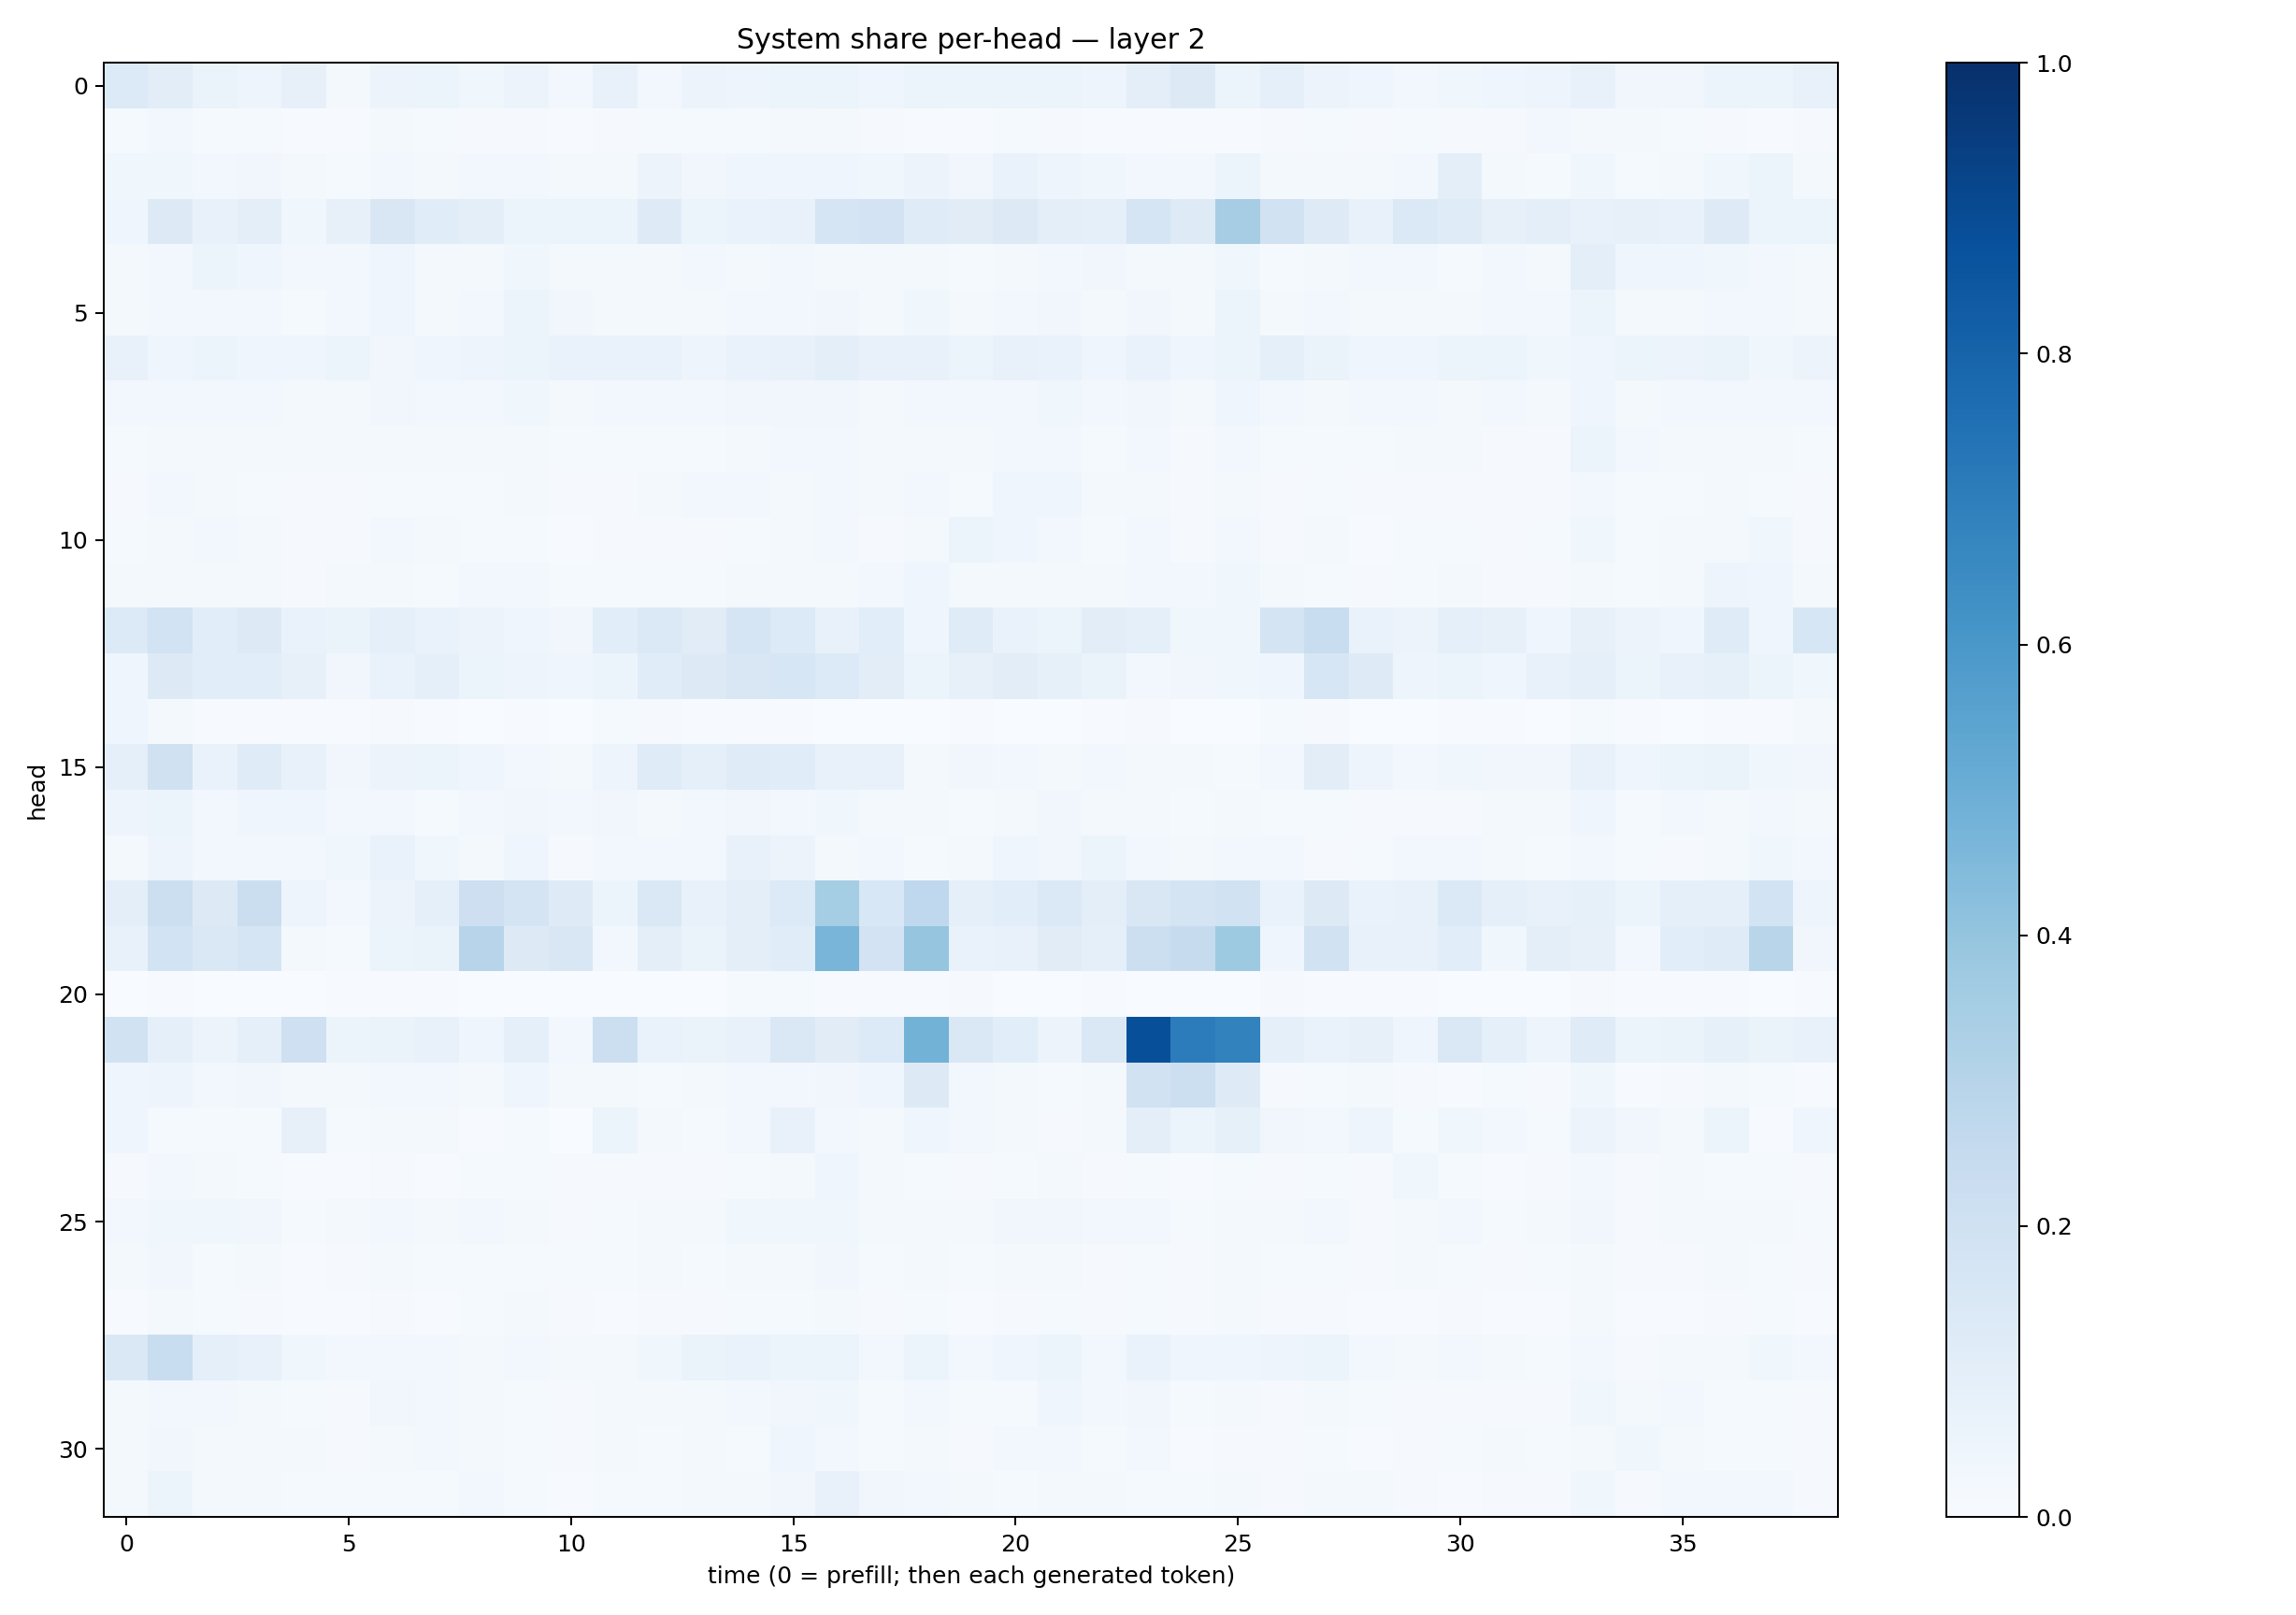

The table this chart was drawn from, first rows:
0.13298629, 0.102097996, 0.06608912, 0.049988996, 0.07880378, 0.02176669, 0.056901667, 0.053200185, 0.03643995, 0.055058353, 0.02383719, 0.07250477, 0.029538436, 0.0572543, 0.049846683, 0.052056126, 0.060286835, 0.04606721, 0.060301602, 0.053725302, 0.058880534, 0.05088006, 0.05005615, 0.0972065
0.01527, 0.02948, 0.01499, 0.01407, 0.006443, 0.007408, 0.02136, 0.01208, 0.008275, 0.008677, 0.004232, 0.008579, 0.0147, 0.01491, 0.01482, 0.01785, 0.02036, 0.009467, 0.005343, 0.00537, 0.01308, 0.009557, 0.006849, 0.007382
0.03905, 0.0377, 0.02998, 0.03236, 0.0184, 0.0129, 0.02435, 0.02009, 0.03057, 0.02404, 0.01797, 0.02302, 0.0564, 0.03434, 0.04674, 0.03945, 0.04235, 0.03876, 0.05562, 0.03336, 0.06863, 0.04697, 0.03658, 0.03089
0.04134, 0.1306, 0.0719, 0.09686, 0.03804, 0.07841, 0.1514, 0.1169, 0.1012, 0.05351, 0.05295, 0.05941, 0.1217, 0.05352, 0.06785, 0.07712, 0.1717, 0.1828, 0.121, 0.111, 0.1279, 0.09513, 0.09252, 0.1713
0.01848, 0.03011, 0.05313, 0.03999, 0.02764, 0.02763, 0.04573, 0.02216, 0.01989, 0.0363, 0.01757, 0.01956, 0.0197, 0.02741, 0.02314, 0.02918, 0.02294, 0.0158, 0.017, 0.01238, 0.01878, 0.02879, 0.03248, 0.02027
0.02022, 0.02695, 0.02408, 0.02368, 0.01322, 0.02799, 0.03946, 0.01825, 0.02742, 0.05214, 0.03396, 0.02062, 0.02001, 0.02319, 0.03071, 0.02485, 0.03312, 0.02225, 0.03531, 0.01917, 0.02554, 0.03461, 0.02315, 0.03171
0.07139, 0.04567, 0.05405, 0.04183, 0.04543, 0.05391, 0.03357, 0.04384, 0.04929, 0.05099, 0.07019, 0.06956, 0.06769, 0.04698, 0.06856, 0.07231, 0.09456, 0.07228, 0.07144, 0.06137, 0.07322, 0.06873, 0.04469, 0.06759
0.02595, 0.03011, 0.02943, 0.02751, 0.01789, 0.02344, 0.03128, 0.02768, 0.02662, 0.03625, 0.02329, 0.0281, 0.02532, 0.0273, 0.03381, 0.03203, 0.03403, 0.02222, 0.02472, 0.02592, 0.02622, 0.03661, 0.02424, 0.0315
0.01308, 0.01918, 0.01596, 0.01582, 0.01734, 0.01634, 0.0193, 0.02338, 0.01573, 0.02034, 0.013, 0.01414, 0.01418, 0.01286, 0.01598, 0.02634, 0.02511, 0.01701, 0.019, 0.02311, 0.03057, 0.02882, 0.01217, 0.02388
0.008867, 0.02651, 0.0182, 0.01546, 0.01007, 0.01131, 0.01516, 0.01251, 0.01386, 0.01592, 0.009908, 0.007918, 0.01914, 0.029, 0.02693, 0.02135, 0.02988, 0.02247, 0.03028, 0.01537, 0.04048, 0.04598, 0.01648, 0.01852
0.01261, 0.0199, 0.02893, 0.0192, 0.009814, 0.01155, 0.02387, 0.01727, 0.01178, 0.01451, 0.00708, 0.009303, 0.008719, 0.009656, 0.01261, 0.01595, 0.02582, 0.01134, 0.01958, 0.05115, 0.03926, 0.02596, 0.01421, 0.02622
0.01938, 0.02203, 0.01901, 0.01829, 0.009308, 0.01702, 0.01742, 0.01373, 0.02796, 0.02901, 0.01459, 0.01381, 0.01474, 0.01338, 0.0214, 0.0196, 0.0169, 0.03028, 0.04258, 0.01686, 0.02096, 0.01958, 0.02146, 0.02552
0.1358, 0.1864, 0.1082, 0.1305, 0.06695, 0.06322, 0.09354, 0.06777, 0.05659, 0.04675, 0.03457, 0.106, 0.1385, 0.1125, 0.1671, 0.1366, 0.07359, 0.1064, 0.04558, 0.1187, 0.06705, 0.05937, 0.1046, 0.08625
0.04321, 0.1276, 0.1076, 0.1085, 0.07991, 0.03316, 0.06937, 0.088, 0.05186, 0.05016, 0.04143, 0.05352, 0.1155, 0.1283, 0.1508, 0.1634, 0.1332, 0.1024, 0.06026, 0.08023, 0.1029, 0.08327, 0.06297, 0.02438
0.0465, 0.02078, 0.005174, 0.004953, 0.007269, 0.005941, 0.009902, 0.005007, 0.002569, 0.004432, 0.001861, 0.0149, 0.007888, 0.004727, 0.00758, 0.006937, 0.003211, 0.003025, 0.002528, 0.004632, 0.003552, 0.003162, 0.00418, 0.00805
0.0863, 0.1984, 0.06857, 0.1175, 0.07541, 0.03174, 0.05485, 0.05962, 0.04336, 0.02375, 0.01756, 0.04992, 0.1185, 0.0914, 0.1206, 0.1172, 0.07493, 0.07077, 0.01937, 0.03229, 0.02834, 0.02173, 0.02376, 0.01909
0.04979, 0.05335, 0.02365, 0.04211, 0.04327, 0.02772, 0.03104, 0.0142, 0.03024, 0.03155, 0.02543, 0.0336, 0.02221, 0.02735, 0.03219, 0.02934, 0.03589, 0.01687, 0.02243, 0.01235, 0.01875, 0.03137, 0.01707, 0.01912
0.02293, 0.04902, 0.02791, 0.02411, 0.02521, 0.03872, 0.06843, 0.0367, 0.01932, 0.04539, 0.01006, 0.02955, 0.02717, 0.024, 0.07158, 0.05697, 0.01849, 0.02791, 0.0138, 0.01814, 0.04237, 0.03226, 0.05175, 0.02776
0.1007, 0.2178, 0.1288, 0.2243, 0.04755, 0.02864, 0.0585, 0.08694, 0.2117, 0.1789, 0.1219, 0.05256, 0.148, 0.07098, 0.1015, 0.1331, 0.3535, 0.1553, 0.2691, 0.09238, 0.1067, 0.1368, 0.1007, 0.1506
0.07174, 0.1869, 0.1415, 0.1643, 0.02321, 0.0141, 0.0617, 0.06303, 0.2933, 0.1309, 0.1501, 0.02993, 0.09685, 0.06273, 0.095, 0.1167, 0.4684, 0.1813, 0.3969, 0.06768, 0.07798, 0.1132, 0.09032, 0.2174
0.003566, 0.004371, 0.003746, 0.002412, 0.002779, 0.005297, 0.004077, 0.007163, 0.003297, 0.002972, 0.000934, 0.003257, 0.003294, 0.003767, 0.01467, 0.01356, 0.007673, 0.004443, 0.003975, 0.01011, 0.001284, 0.002896, 0.004172, 0.001613
0.1932, 0.09365, 0.05601, 0.09212, 0.2067, 0.05127, 0.0644, 0.07417, 0.03953, 0.08734, 0.03043, 0.2187, 0.06753, 0.06342, 0.07569, 0.1413, 0.113, 0.1347, 0.4771, 0.1448, 0.1074, 0.0565, 0.1454, 0.8809
0.04086, 0.04836, 0.02525, 0.03403, 0.02039, 0.01765, 0.02429, 0.03119, 0.02229, 0.04242, 0.01766, 0.01885, 0.01378, 0.02083, 0.0278, 0.02439, 0.0315, 0.04163, 0.1263, 0.02459, 0.01657, 0.01318, 0.01938, 0.194
0.03944, 0.01365, 0.01201, 0.01193, 0.07847, 0.01496, 0.01834, 0.02164, 0.005275, 0.01175, 0.002237, 0.06128, 0.02201, 0.01415, 0.0277, 0.07162, 0.0251, 0.01744, 0.04686, 0.03115, 0.02333, 0.01078, 0.02096, 0.0967
0.01054, 0.03001, 0.01867, 0.0137, 0.00751, 0.007601, 0.01032, 0.006428, 0.01173, 0.01321, 0.008376, 0.01044, 0.0109, 0.009262, 0.01419, 0.01707, 0.04173, 0.02035, 0.01177, 0.009101, 0.01494, 0.0184, 0.01046, 0.01297
0.02712, 0.03838, 0.03686, 0.03362, 0.01418, 0.01894, 0.03006, 0.0186, 0.0266, 0.01777, 0.009861, 0.01211, 0.02129, 0.02315, 0.03778, 0.03607, 0.03679, 0.02004, 0.01845, 0.02115, 0.03453, 0.03195, 0.0258, 0.02833
0.01893, 0.03257, 0.01454, 0.01671, 0.007, 0.01091, 0.01784, 0.01273, 0.01315, 0.01346, 0.01248, 0.01313, 0.01651, 0.01548, 0.01967, 0.01766, 0.03133, 0.01363, 0.01598, 0.01349, 0.01648, 0.02178, 0.01001, 0.01527
0.007611, 0.01933, 0.01407, 0.01078, 0.005229, 0.004898, 0.01162, 0.005961, 0.01187, 0.01573, 0.008596, 0.007118, 0.009511, 0.008824, 0.01208, 0.01374, 0.02211, 0.008895, 0.01529, 0.007606, 0.01095, 0.01338, 0.008078, 0.01498
0.1459, 0.2314, 0.09124, 0.07539, 0.03627, 0.03005, 0.02479, 0.02819, 0.02175, 0.0236, 0.0159, 0.02197, 0.03831, 0.0632, 0.07021, 0.05176, 0.06189, 0.03079, 0.05305, 0.02608, 0.04288, 0.05094, 0.03008, 0.0682
0.02105, 0.02655, 0.02558, 0.02267, 0.01413, 0.007842, 0.03248, 0.02864, 0.01953, 0.01355, 0.009825, 0.01836, 0.01674, 0.01566, 0.02479, 0.03186, 0.03607, 0.01514, 0.0256, 0.01378, 0.01443, 0.04353, 0.02393, 0.03339
0.01949, 0.03334, 0.01708, 0.02019, 0.02066, 0.008651, 0.02124, 0.0245, 0.01767, 0.01318, 0.007985, 0.01632, 0.01332, 0.02165, 0.01256, 0.04133, 0.02676, 0.01405, 0.02229, 0.01139, 0.02557, 0.0242, 0.01269, 0.03112
0.02196, 0.05091, 0.01867, 0.01618, 0.01317, 0.0135, 0.01327, 0.01341, 0.02369, 0.01492, 0.00478, 0.01302, 0.01233, 0.0173, 0.02279, 0.03219, 0.07172, 0.03416, 0.026, 0.01715, 0.01228, 0.01625, 0.01854, 0.01477
